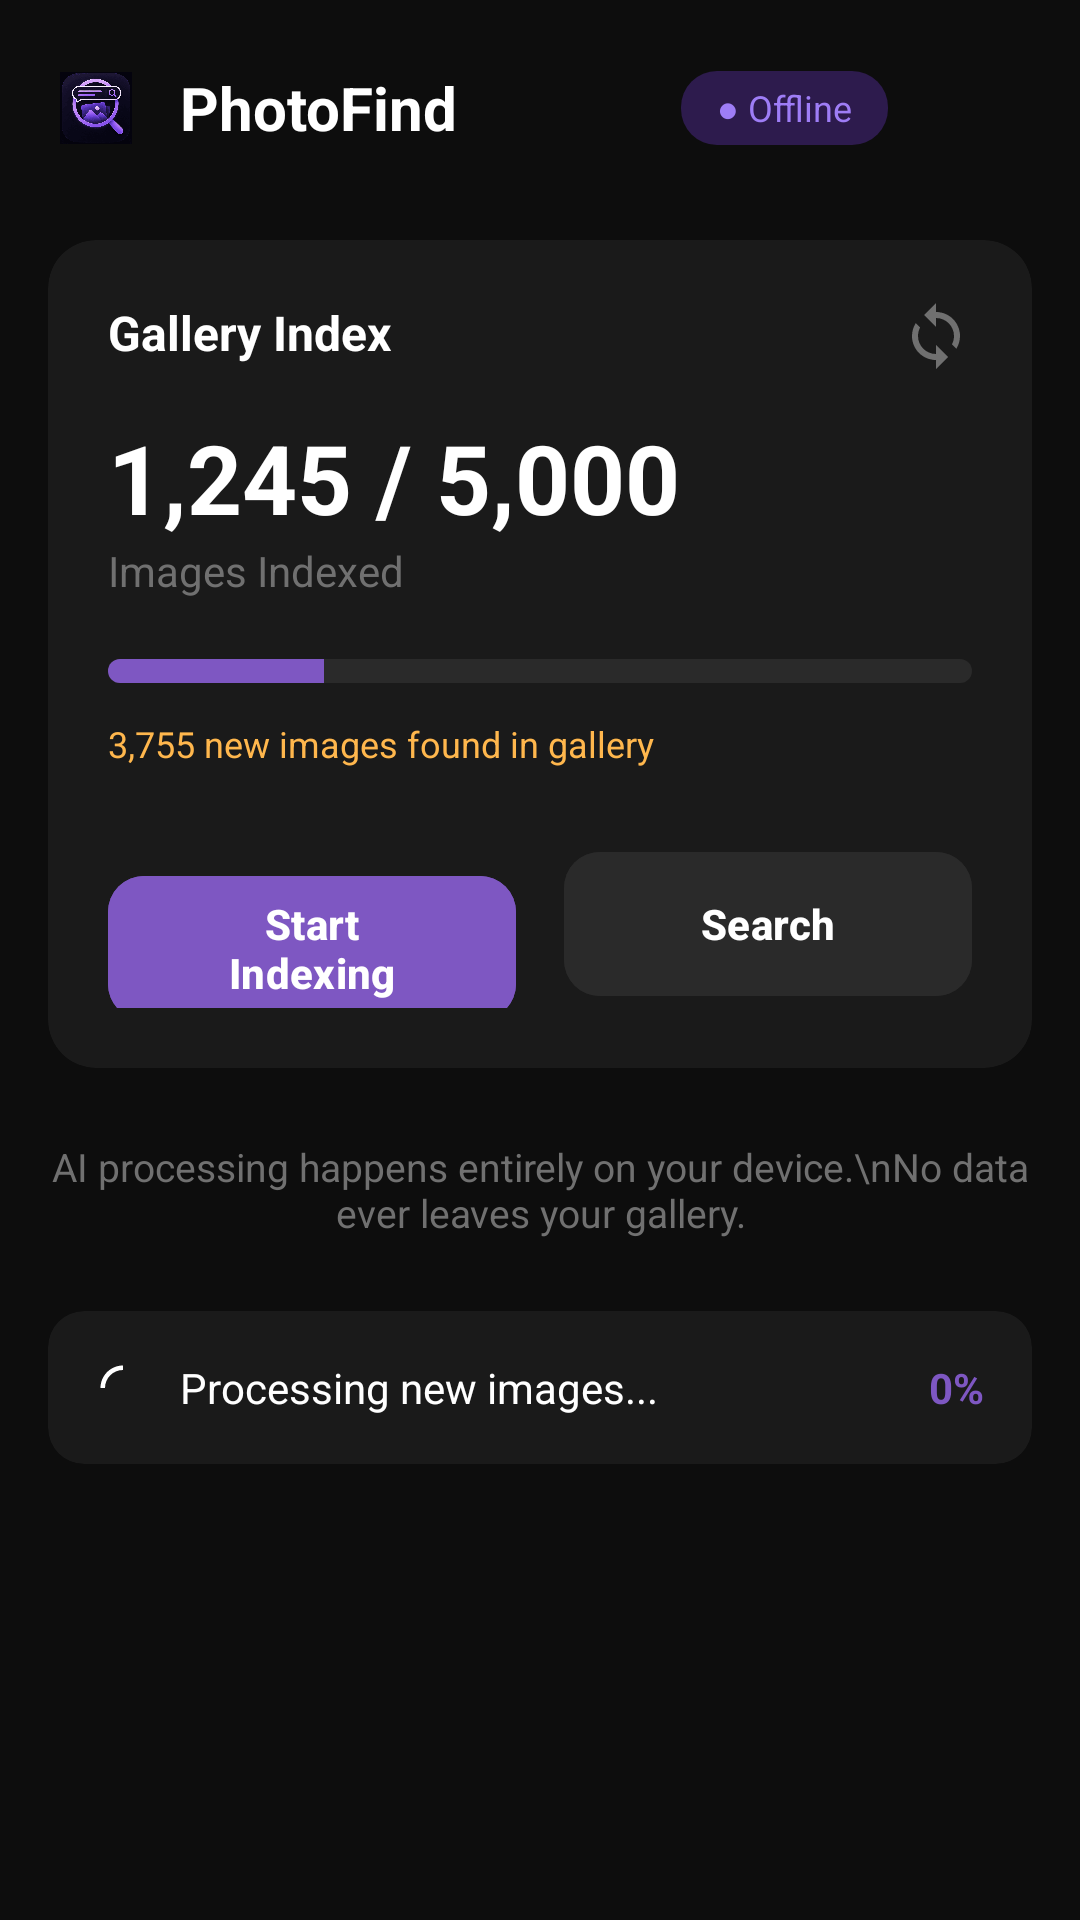

Here is an Android app screen rendered from its layout file. Give the layout XML and the strings, colors and styles it references.
<!-- AndroidManifest.xml: application theme Theme.PhotoFindAi -->
<!-- res/layout/fragment_home.xml -->
<?xml version="1.0" encoding="utf-8"?>
<androidx.core.widget.NestedScrollView xmlns:android="http://schemas.android.com/apk/res/android"
    xmlns:app="http://schemas.android.com/apk/res-auto"
    android:layout_width="match_parent"
    android:layout_height="match_parent"
    android:background="#0D0D0D">

    <androidx.constraintlayout.widget.ConstraintLayout
        android:layout_width="match_parent"
        android:layout_height="wrap_content"
        android:padding="16dp">

        
        <LinearLayout
            android:id="@+id/header"
            android:layout_width="match_parent"
            android:layout_height="wrap_content"
            android:gravity="center_vertical"
            android:orientation="horizontal"
            app:layout_constraintTop_toTopOf="parent">

            <ImageView
                android:layout_width="32dp"
                android:layout_height="32dp"
                android:background="@drawable/bg_icon_rounded"
                android:padding="4dp"
                android:src="@drawable/app_logo"
                android:contentDescription="@string/content_desc_logo" />

            <TextView
                android:layout_width="0dp"
                android:layout_height="wrap_content"
                android:layout_marginStart="12dp"
                android:layout_weight="1"
                android:text="PhotoFind"
                android:textColor="#FFFFFF"
                android:textSize="20sp"
                android:textStyle="bold" />

            <TextView
                android:layout_width="wrap_content"
                android:layout_height="wrap_content"
                android:background="@drawable/bg_status_offline"
                android:paddingHorizontal="12dp"
                android:paddingVertical="4dp"
                android:text="● Offline"
                android:textColor="#9E7DF6"
                android:textSize="12sp" />

            <ImageButton
                android:id="@+id/btn_about"
                android:layout_width="40dp"
                android:layout_height="40dp"
                android:layout_marginStart="8dp"
                android:background="?attr/selectableItemBackgroundBorderless"
                android:src="@drawable/ic_info"
                android:contentDescription="About App" />
        </LinearLayout>

        
        <androidx.cardview.widget.CardView
            android:id="@+id/gallery_card"
            android:layout_width="match_parent"
            android:layout_height="wrap_content"
            android:layout_marginTop="24dp"
            app:cardBackgroundColor="#1A1A1A"
            app:cardCornerRadius="16dp"
            app:cardElevation="0dp"
            app:layout_constraintTop_toBottomOf="@id/header">

            <androidx.constraintlayout.widget.ConstraintLayout
                android:layout_width="match_parent"
                android:layout_height="wrap_content"
                android:padding="20dp">

                <TextView
                    android:id="@+id/tv_gallery_title"
                    android:layout_width="wrap_content"
                    android:layout_height="wrap_content"
                    android:text="Gallery Index"
                    android:textColor="#FFFFFF"
                    android:textSize="16sp"
                    android:textStyle="bold"
                    app:layout_constraintStart_toStartOf="parent"
                    app:layout_constraintTop_toTopOf="parent" />

                <ImageView
                    android:id="@+id/btn_sync"
                    android:layout_width="24dp"
                    android:layout_height="24dp"
                    android:src="@drawable/ic_sync"
                    android:contentDescription="Sync Gallery"
                    app:layout_constraintEnd_toEndOf="parent"
                    app:layout_constraintTop_toTopOf="parent"
                    app:tint="#707070" />

                <TextView
                    android:id="@+id/tv_indexed_stats"
                    android:layout_width="wrap_content"
                    android:layout_height="wrap_content"
                    android:layout_marginTop="16dp"
                    android:text="1,245 / 5,000"
                    android:textColor="#FFFFFF"
                    android:textSize="32sp"
                    android:textStyle="bold"
                    app:layout_constraintStart_toStartOf="parent"
                    app:layout_constraintTop_toBottomOf="@id/tv_gallery_title" />

                <TextView
                    android:id="@+id/tv_stats_label"
                    android:layout_width="wrap_content"
                    android:layout_height="wrap_content"
                    android:text="Images Indexed"
                    android:textColor="#707070"
                    android:textSize="14sp"
                    app:layout_constraintStart_toStartOf="parent"
                    app:layout_constraintTop_toBottomOf="@id/tv_indexed_stats" />

                <ProgressBar
                    android:id="@+id/pb_indexing"
                    style="@android:style/Widget.ProgressBar.Horizontal"
                    android:layout_width="match_parent"
                    android:layout_height="8dp"
                    android:layout_marginTop="20dp"
                    android:progress="25"
                    android:progressDrawable="@drawable/custom_progress_bar"
                    app:layout_constraintTop_toBottomOf="@id/tv_stats_label" />

                <TextView
                    android:id="@+id/tv_sync_hint"
                    android:layout_width="wrap_content"
                    android:layout_height="wrap_content"
                    android:layout_marginTop="12dp"
                    android:text="3,755 new images found in gallery"
                    android:textColor="#FFB74D"
                    android:textSize="12sp"
                    app:layout_constraintStart_toStartOf="parent"
                    app:layout_constraintTop_toBottomOf="@id/pb_indexing" />

                <LinearLayout
                    android:layout_width="match_parent"
                    android:layout_height="wrap_content"
                    android:layout_marginTop="24dp"
                    android:orientation="horizontal"
                    app:layout_constraintTop_toBottomOf="@id/tv_sync_hint">

                    <Button
                        android:id="@+id/btn_index_now"
                        android:layout_width="0dp"
                        android:layout_height="56dp"
                        android:layout_marginEnd="8dp"
                        android:layout_weight="1"
                        android:backgroundTint="#7E57C2"
                        android:text="Start Indexing"
                        android:textAllCaps="false"
                        android:textColor="#FFFFFF"
                        android:textStyle="bold"
                        app:cornerRadius="12dp" />

                    <Button
                        android:id="@+id/btn_search"
                        android:layout_width="0dp"
                        android:layout_height="56dp"
                        android:layout_marginStart="8dp"
                        android:layout_weight="1"
                        android:backgroundTint="#2A2A2A"
                        android:text="Search"
                        android:textAllCaps="false"
                        android:textColor="#FFFFFF"
                        android:textStyle="bold"
                        app:cornerRadius="12dp" />
                </LinearLayout>

            </androidx.constraintlayout.widget.ConstraintLayout>
        </androidx.cardview.widget.CardView>

        <TextView
            android:id="@+id/tv_info"
            android:layout_width="match_parent"
            android:layout_height="wrap_content"
            android:layout_marginTop="24dp"
            android:gravity="center"
            android:text="AI processing happens entirely on your device.\nNo data ever leaves your gallery."
            android:textColor="#707070"
            android:textSize="13sp"
            app:layout_constraintTop_toBottomOf="@id/gallery_card" />

        
        <androidx.cardview.widget.CardView
            android:id="@+id/status_card"
            android:layout_width="match_parent"
            android:layout_height="wrap_content"
            android:layout_marginTop="24dp"
            app:cardBackgroundColor="#1A1A1A"
            app:cardCornerRadius="12dp"
            app:cardElevation="0dp"
            app:layout_constraintTop_toBottomOf="@id/tv_info">

            <androidx.constraintlayout.widget.ConstraintLayout
                android:layout_width="match_parent"
                android:layout_height="wrap_content"
                android:padding="16dp">

                <ImageView
                    android:id="@+id/iv_active"
                    android:layout_width="18dp"
                    android:layout_height="18dp"
                    android:src="@drawable/ic_loading"
                    app:layout_constraintBottom_toBottomOf="@id/tv_active_status"
                    app:layout_constraintStart_toStartOf="parent"
                    app:layout_constraintTop_toTopOf="@id/tv_active_status" />

                <TextView
                    android:id="@+id/tv_active_status"
                    android:layout_width="wrap_content"
                    android:layout_height="wrap_content"
                    android:layout_marginStart="10dp"
                    android:text="Processing new images..."
                    android:textColor="#FFFFFF"
                    android:textSize="14sp"
                    app:layout_constraintStart_toEndOf="@id/iv_active"
                    app:layout_constraintTop_toTopOf="parent" />

                <TextView
                    android:id="@+id/tv_active_percentage"
                    android:layout_width="wrap_content"
                    android:layout_height="wrap_content"
                    android:text="0%"
                    android:textColor="#7E57C2"
                    android:textStyle="bold"
                    app:layout_constraintBottom_toBottomOf="@id/tv_active_status"
                    app:layout_constraintEnd_toEndOf="parent" />

            </androidx.constraintlayout.widget.ConstraintLayout>
        </androidx.cardview.widget.CardView>

        
        <androidx.cardview.widget.CardView
            android:id="@+id/pro_card"
            android:layout_width="match_parent"
            android:layout_height="wrap_content"
            android:layout_marginTop="32dp"
            app:cardBackgroundColor="#1A1A1A"
            app:cardCornerRadius="16dp"
            app:cardElevation="0dp"
            app:layout_constraintTop_toBottomOf="@id/status_card">


        </androidx.cardview.widget.CardView>

    </androidx.constraintlayout.widget.ConstraintLayout>
</androidx.core.widget.NestedScrollView>
<!-- resources referenced by this layout -->
<resources>
  <!-- drawable app_logo: png bitmap (drawable, 129185 bytes) -->
  <!-- drawable bg_status_offline (drawable) -->
  <?xml version="1.0" encoding="utf-8"?>
  <shape xmlns:android="http://schemas.android.com/apk/res/android">
      <solid android:color="#2D1B4D" />
      <corners android:radius="12dp" />
  </shape>
  <!-- drawable custom_progress_bar (drawable) -->
  <?xml version="1.0" encoding="utf-8"?>
  <layer-list xmlns:android="http://schemas.android.com/apk/res/android">
      <item android:id="@android:id/background">
          <shape>
              <corners android:radius="4dp" />
              <solid android:color="#2A2A2A" />
          </shape>
      </item>
      <item android:id="@android:id/progress">
          <clip>
              <shape>
                  <corners android:radius="4dp" />
                  <solid android:color="#7E57C2" />
              </shape>
          </clip>
      </item>
  </layer-list>
  <!-- drawable ic_loading (drawable) -->
  <vector xmlns:android="http://schemas.android.com/apk/res/android"
      android:width="24dp"
      android:height="24dp"
      android:viewportWidth="24"
      android:viewportHeight="24">
    <path
        android:fillColor="#FFFFFF"
        android:pathData="M12,4V2C6.48,2 2,6.48 2,12H4C4,7.58 7.58,4 12,4Z"/>
  </vector>
  <!-- drawable ic_sync (drawable) -->
  <vector xmlns:android="http://schemas.android.com/apk/res/android"
      android:width="24dp"
      android:height="24dp"
      android:viewportWidth="24"
      android:viewportHeight="24">
    <path
        android:fillColor="#FFFFFF"
        android:pathData="M12,4V1L8,5L12,9V6C15.31,6 18,8.69 18,12C18,13.01 17.75,13.97 17.3,14.8L18.77,16.27C19.54,15.03 20,13.57 20,12C20,7.58 16.42,4 12,4M12,18C8.69,18 6,15.31 6,12C6,10.99 6.25,10.03 6.7,9.2L5.23,7.73C4.46,8.97 4,10.43 4,12C4,16.42 7.58,20 12,20V23L16,19L12,15V18Z"/>
  </vector>
  <string name="content_desc_logo">PhotoFind Logo</string>
  <style name="Theme.PhotoFindAi" parent="Base.Theme.PhotoFindAi" />
  <style name="Base.Theme.PhotoFindAi" parent="Theme.Material3.DayNight.NoActionBar">
          <item name="colorPrimary">@color/primary</item>
          <item name="colorPrimaryVariant">@color/primary_dark</item>
          <item name="colorSecondary">@color/accent</item>
          <item name="android:statusBarColor">#0D0D0D</item>
          <item name="android:windowBackground">#0D0D0D</item>
          <item name="bottomSheetDialogTheme">@style/Theme.PhotoFindAi.BottomSheetDialog</item>
      </style>
  <color name="primary">#7E57C2</color>
  <color name="primary_dark">#4527A0</color>
  <color name="accent">#FF4081</color>
  <style name="Theme.PhotoFindAi.BottomSheetDialog" parent="Theme.Material3.DayNight.BottomSheetDialog">
          <item name="bottomSheetStyle">@style/CustomBottomSheetStyle</item>
      </style>
  <style name="CustomBottomSheetStyle" parent="Widget.Material3.BottomSheet">
          <item name="backgroundTint">#1A1A1A</item>
          <item name="shapeAppearance">@style/ShapeAppearance.App.LargeComponent</item>
      </style>
  <style name="ShapeAppearance.App.LargeComponent" parent="ShapeAppearance.Material3.LargeComponent">
          <item name="cornerFamily">rounded</item>
          <item name="cornerSize">24dp</item>
      </style>
</resources>
